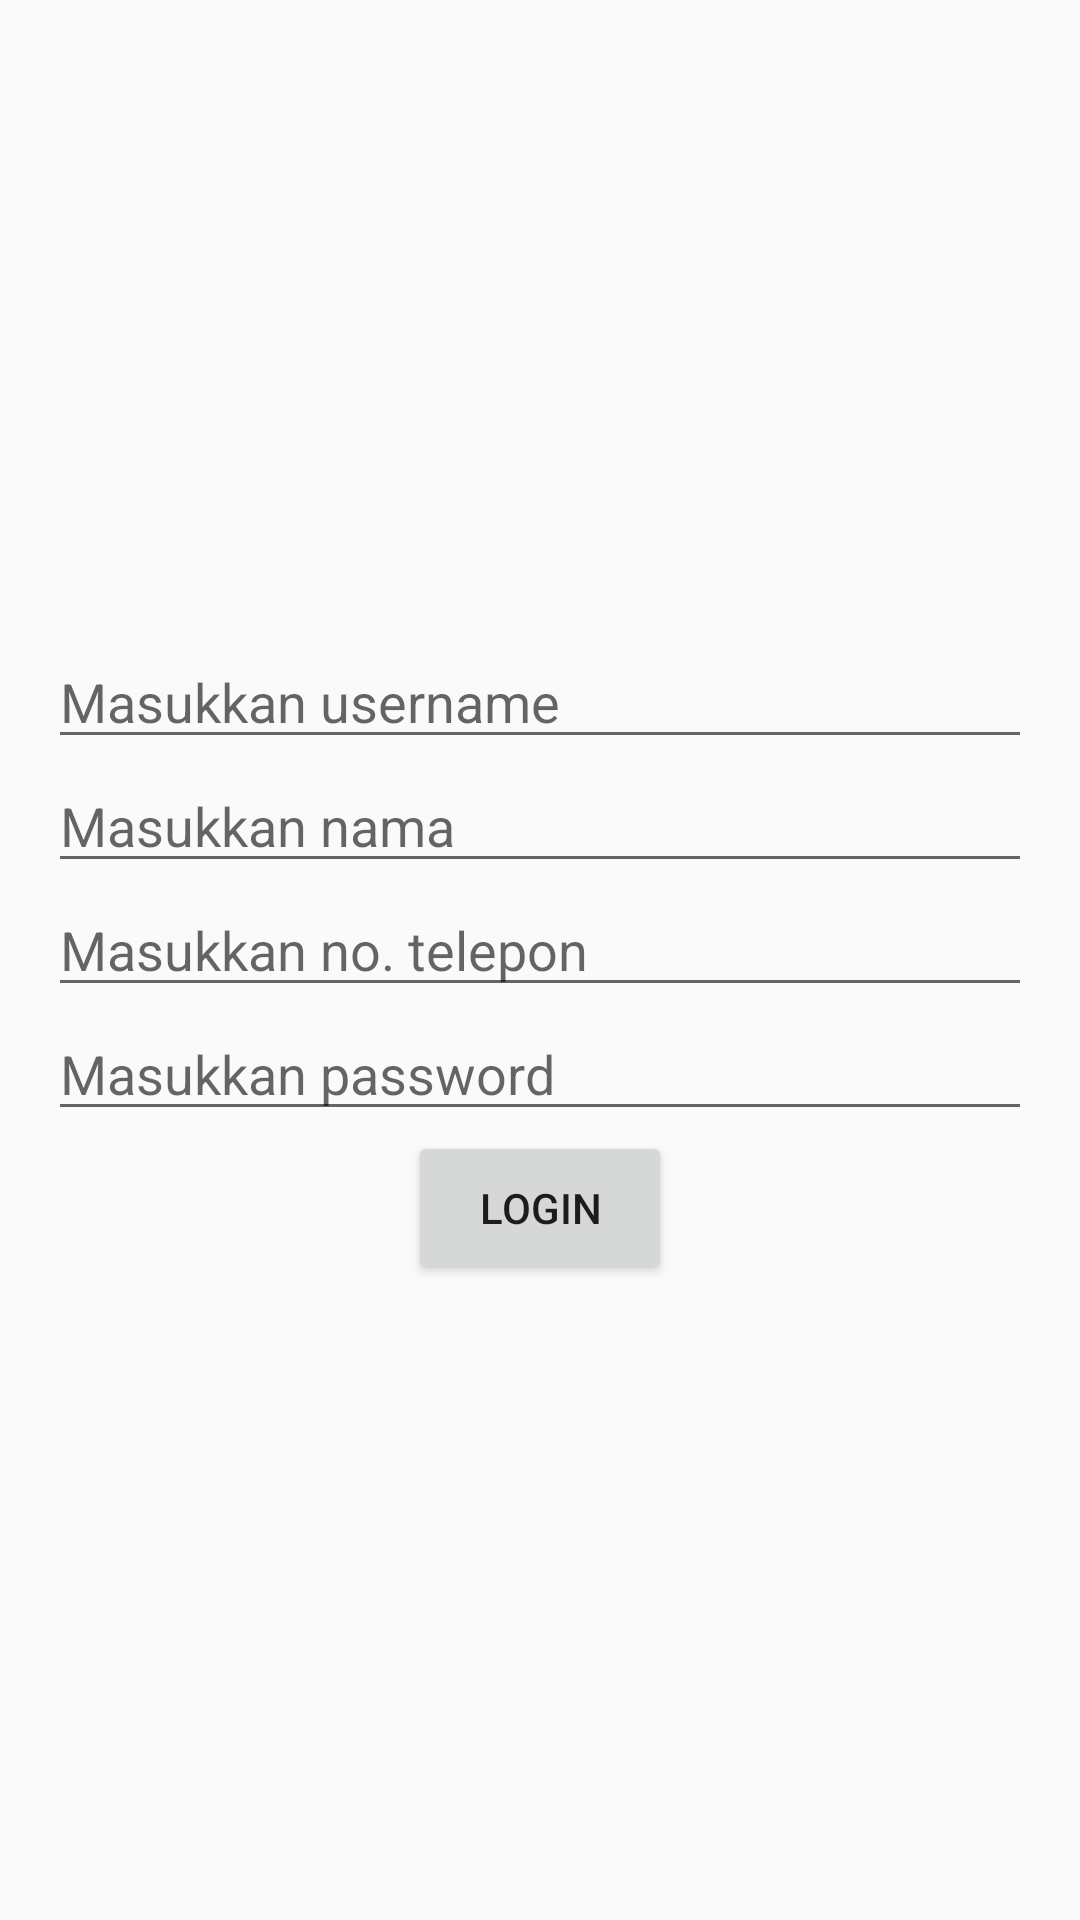

Here is an Android app screen rendered from its layout file. Give the layout XML and the strings, colors and styles it references.
<!-- AndroidManifest.xml: application theme Theme.AppCompat.Light -->
<!-- res/layout/activity_register.xml -->
<?xml version="1.0" encoding="utf-8"?>
<androidx.appcompat.widget.LinearLayoutCompat xmlns:android="http://schemas.android.com/apk/res/android"
    android:layout_width="match_parent"
    android:layout_height="match_parent"
    android:orientation="vertical"
    android:gravity="center"
    android:padding="16dp">


    <androidx.appcompat.widget.AppCompatEditText
        android:id="@+id/input_username"
        android:layout_width="match_parent"
        android:layout_height="wrap_content"
        android:hint="Masukkan username"/>

    <androidx.appcompat.widget.AppCompatEditText
        android:id="@+id/input_name"
        android:layout_width="match_parent"
        android:layout_height="wrap_content"
        android:hint="Masukkan nama"/>

    <androidx.appcompat.widget.AppCompatEditText
        android:id="@+id/input_phonenum"
        android:layout_width="match_parent"
        android:layout_height="wrap_content"
        android:inputType="number"
        android:hint="Masukkan no. telepon"/>

    <androidx.appcompat.widget.AppCompatEditText
        android:id="@+id/input_password"
        android:layout_width="match_parent"
        android:layout_height="wrap_content"
        android:inputType="textPassword"
        android:hint="Masukkan password"/>

    <androidx.appcompat.widget.AppCompatButton
        android:id="@+id/btn_login"
        android:layout_width="wrap_content"
        android:layout_height="wrap_content"
        android:text="Login"
        android:layout_gravity="center"
        android:padding="16dp" />

</androidx.appcompat.widget.LinearLayoutCompat>
<!-- resources referenced by this layout -->
<resources>

</resources>
